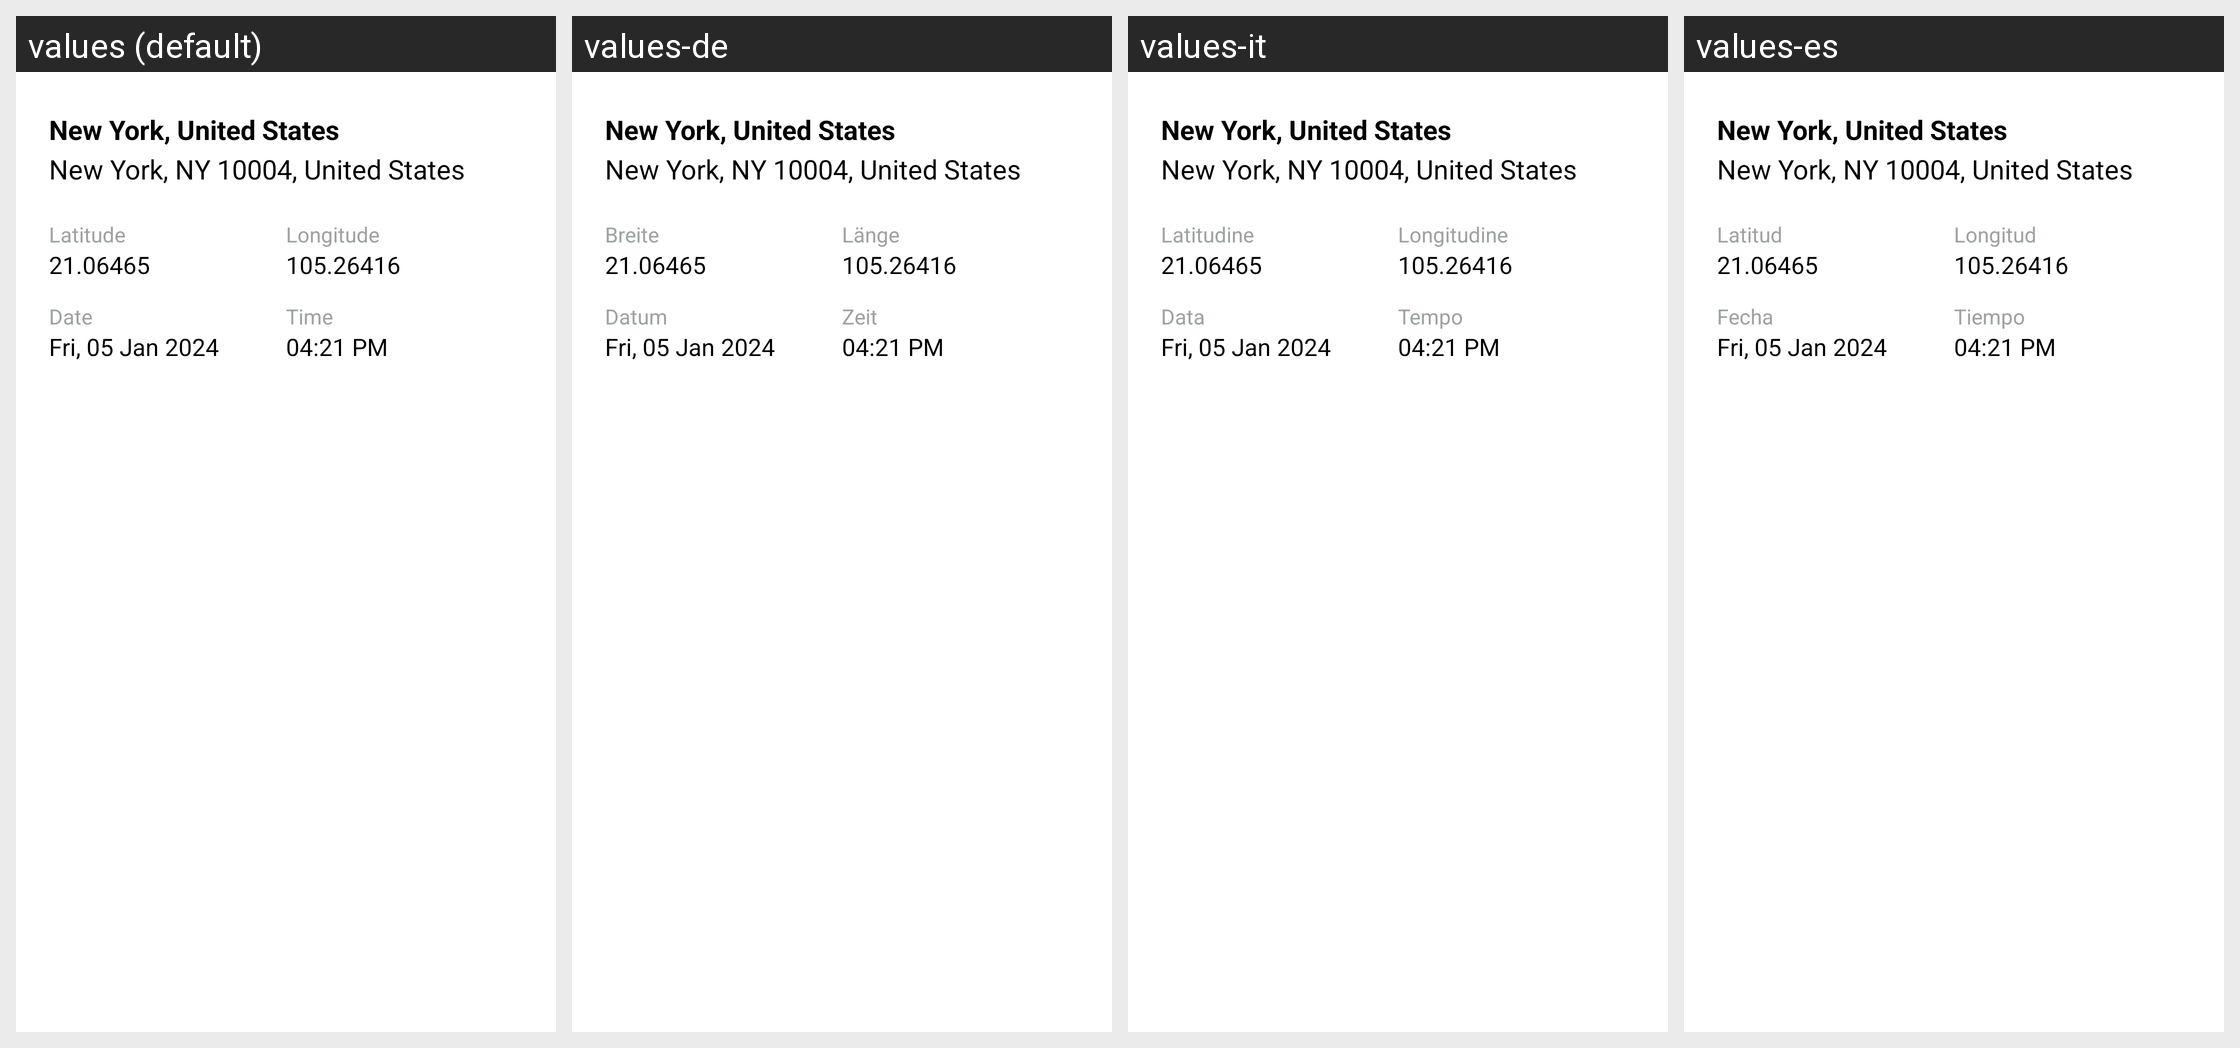

The same Android screen rendered under several of its app's locales, left to right. List the strings drawn on it with the default value and each locale's translation.
Android screen res/layout/bottom_sheet_address.xml rendered under 4 locales, left to right: values (default), values-de, values-it, values-es. Device: Nexus 5 (rendered at 1080×1920; each locale shown at half size, 540×960, under a caption strip naming it); theme Theme.BaseProject.
Other locales in the repository, not shown: values-ar, values-bn, values-fr, values-hi, values-in, values-ko, values-pt, values-ru.
Strings drawn on this screen, with the default value and each locale's value (text and hints the layout hard-codes, and strings that could not be matched under every locale, appear in the picture but are not listed):

latitude
  values: Latitude
  values-de: Breite
  values-it: Latitudine
  values-es: Latitud

longitude
  values: Longitude
  values-de: Länge
  values-it: Longitudine
  values-es: Longitud

date
  values: Date
  values-de: Datum
  values-it: Data
  values-es: Fecha

times
  values: Time
  values-de: Zeit
  values-it: Tempo
  values-es: Tiempo
